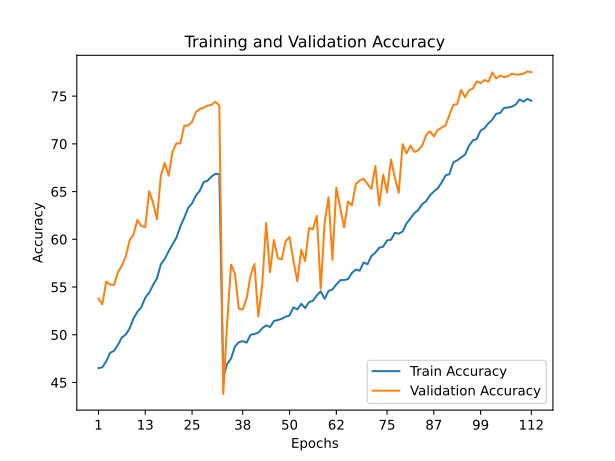

The data file committed next to this chart (first rows):
train_accuracy; train_loss; valid_accuracy; valid_loss
46,4940; 2,0563; 53,7800; 1,8892
46,5900; 2,0340; 53,2000; 1,9842
47,2160; 2,0182; 55,5600; 1,7612
48,1120; 1,9733; 55,2500; 1,7207
48,3180; 1,9662; 55,2200; 1,8280
48,9420; 1,9363; 56,5300; 1,7791
49,7120; 1,9121; 57,2400; 1,6102
50,0160; 1,8954; 58,1800; 1,6204
50,6640; 1,8597; 59,9100; 1,5045
51,7160; 1,8285; 60,5100; 1,5007
52,4020; 1,8111; 62,0300; 1,3835
52,8820; 1,7744; 61,3800; 1,4630
53,8720; 1,7370; 61,2800; 1,5376
54,4020; 1,7130; 65,0300; 1,3104
55,2060; 1,6851; 63,8500; 1,4108
55,9000; 1,6494; 62,0900; 1,5054
57,3800; 1,5967; 66,6500; 1,2895
57,9420; 1,5720; 68,0000; 1,1950
58,7500; 1,5377; 66,6600; 1,2547
59,4640; 1,5149; 69,1900; 1,1838
60,1800; 1,4807; 70,0500; 1,1260
61,3480; 1,4348; 70,0500; 1,1094
62,2500; 1,4029; 71,9000; 1,0239
63,2860; 1,3604; 71,9100; 1,0243
63,7660; 1,3329; 72,3100; 0,9905
64,5840; 1,3118; 73,3300; 0,9984
65,1040; 1,2864; 73,6600; 0,9923
66,0040; 1,2571; 73,7900; 0,9653
66,1540; 1,2410; 74,0100; 0,9597
66,5700; 1,2365; 74,0900; 0,9482
66,8580; 1,2127; 74,4100; 0,9727
66,8320; 1,2188; 73,9900; 0,9628
45,5420; 2,1011; 43,7900; 2,6899
46,9400; 2,0321; 51,1800; 1,9223
47,5080; 1,9986; 57,3400; 1,6524
48,7640; 1,9603; 56,4000; 1,7109
49,2220; 1,9382; 52,7100; 1,9841
49,3260; 1,9249; 52,6500; 2,0271
49,1700; 1,9243; 53,8100; 1,8720
49,9880; 1,9129; 56,2000; 1,6975
50,0760; 1,8980; 57,4100; 1,6707
50,2200; 1,8903; 51,9100; 2,0727
50,6720; 1,8626; 55,2600; 1,8123
50,9720; 1,8646; 61,7100; 1,4677
50,8080; 1,8662; 56,5600; 1,8027
51,4440; 1,8456; 59,9300; 1,5664
51,5400; 1,8371; 58,0200; 1,5978
51,6680; 1,8292; 57,8900; 1,7637
51,8920; 1,8159; 59,8100; 1,5256
52,0040; 1,8169; 60,2300; 1,5511
52,8680; 1,7936; 57,7500; 1,7376
52,6520; 1,7891; 55,6000; 1,7987
53,2400; 1,7684; 58,9000; 1,6310
52,7920; 1,7868; 57,7200; 1,7135
53,4200; 1,7615; 61,1900; 1,5558
53,5500; 1,7554; 61,0400; 1,5592
54,1180; 1,7398; 62,4500; 1,4095
54,5500; 1,7260; 54,8100; 1,7851
53,7540; 1,7447; 61,7200; 1,6178
54,5880; 1,7058; 64,4100; 1,3523
... 52 more rows
